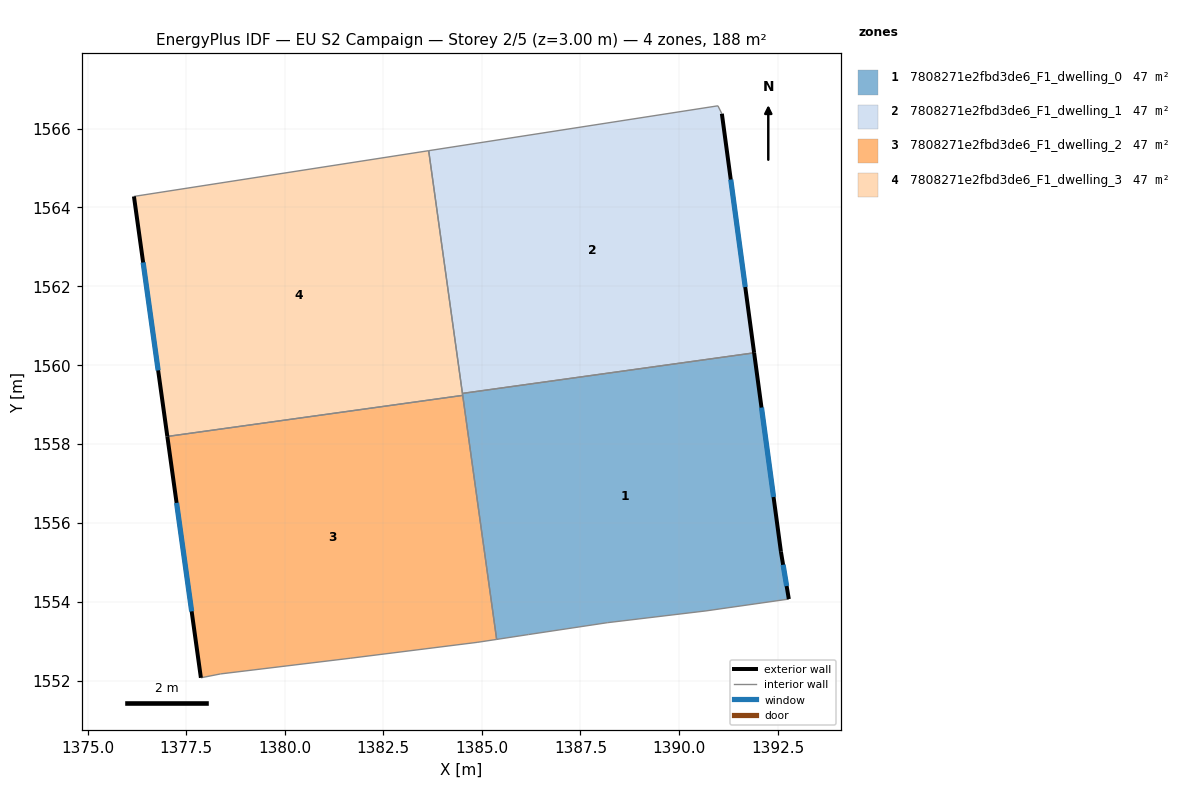
=== STOREY PLAN SPEC (per zone: floor XY polygon, exterior-wall plan segments, windows/doors) ===
zone 1: 7808271e2fbd3de6_F1_dwelling_0  (46.9 m²)
  floor: (1391.91, 1560.31) (1392.59, 1555.27) (1392.79, 1554.07) (1390.68, 1553.77) (1388.18, 1553.47) (1386.18, 1553.17) (1385.38, 1553.04) (1384.51, 1559.28)
  exterior wall: (1392.59, 1555.27) – (1391.91, 1560.31)  [5.1 m]
    window: (1392.40, 1556.66) – (1392.09, 1558.92)  [3.1 m²]
  exterior wall: (1392.79, 1554.07) – (1392.59, 1555.27)  [1.2 m]
    window: (1392.73, 1554.40) – (1392.64, 1554.94)  [0.7 m²]
  interior walls: 7
zone 2: 7808271e2fbd3de6_F1_dwelling_1  (46.9 m²)
  floor: (1391.09, 1566.38) (1391.91, 1560.31) (1384.51, 1559.28) (1383.65, 1565.44) (1390.99, 1566.58)
  exterior wall: (1391.91, 1560.31) – (1391.09, 1566.38)  [6.1 m]
    window: (1391.68, 1561.98) – (1391.31, 1564.71)  [3.7 m²]
  interior walls: 4
zone 3: 7808271e2fbd3de6_F1_dwelling_2  (46.9 m²)
  floor: (1384.52, 1559.23) (1385.38, 1553.04) (1384.88, 1552.97) (1381.68, 1552.57) (1378.38, 1552.17) (1377.88, 1552.07) (1377.02, 1558.19)
  exterior wall: (1377.02, 1558.19) – (1377.88, 1552.07)  [6.2 m]
    window: (1377.26, 1556.51) – (1377.64, 1553.76)  [3.7 m²]
  interior walls: 6
zone 4: 7808271e2fbd3de6_F1_dwelling_3  (46.9 m²)
  floor: (1383.65, 1565.44) (1384.52, 1559.23) (1377.02, 1558.19) (1376.18, 1564.28)
  exterior wall: (1376.18, 1564.28) – (1377.02, 1558.19)  [6.1 m]
    window: (1376.41, 1562.60) – (1376.79, 1559.87)  [3.7 m²]
  interior walls: 4

=== DERIVED (storey summary) ===
Building: EU S2 Campaign
Storey: 2 of 5  (floor level z = 3.00 m)
Storey gross floor area: 187.8 m²
Zones on this storey: 4
  - 7808271e2fbd3de6_F1_dwelling_0: floor 46.9 m²; exterior wall 6.3 m (18.9 m²); 2 window(s) 3.8 m²; WWR 20.2%
  - 7808271e2fbd3de6_F1_dwelling_1: floor 46.9 m²; exterior wall 6.1 m (18.4 m²); 1 window(s) 3.7 m²; WWR 20.2%
  - 7808271e2fbd3de6_F1_dwelling_2: floor 46.9 m²; exterior wall 6.2 m (18.5 m²); 1 window(s) 3.7 m²; WWR 20.2%
  - 7808271e2fbd3de6_F1_dwelling_3: floor 46.9 m²; exterior wall 6.1 m (18.4 m²); 1 window(s) 3.7 m²; WWR 20.2%
Zone adjacency (shared interzone walls):
  - 7808271e2fbd3de6_F1_dwelling_0 ↔ 7808271e2fbd3de6_F1_dwelling_1
  - 7808271e2fbd3de6_F1_dwelling_0 ↔ 7808271e2fbd3de6_F1_dwelling_2
  - 7808271e2fbd3de6_F1_dwelling_0 ↔ 7808271e2fbd3de6_F1_dwelling_3
  - 7808271e2fbd3de6_F1_dwelling_1 ↔ 7808271e2fbd3de6_F1_dwelling_3
  - 7808271e2fbd3de6_F1_dwelling_2 ↔ 7808271e2fbd3de6_F1_dwelling_3